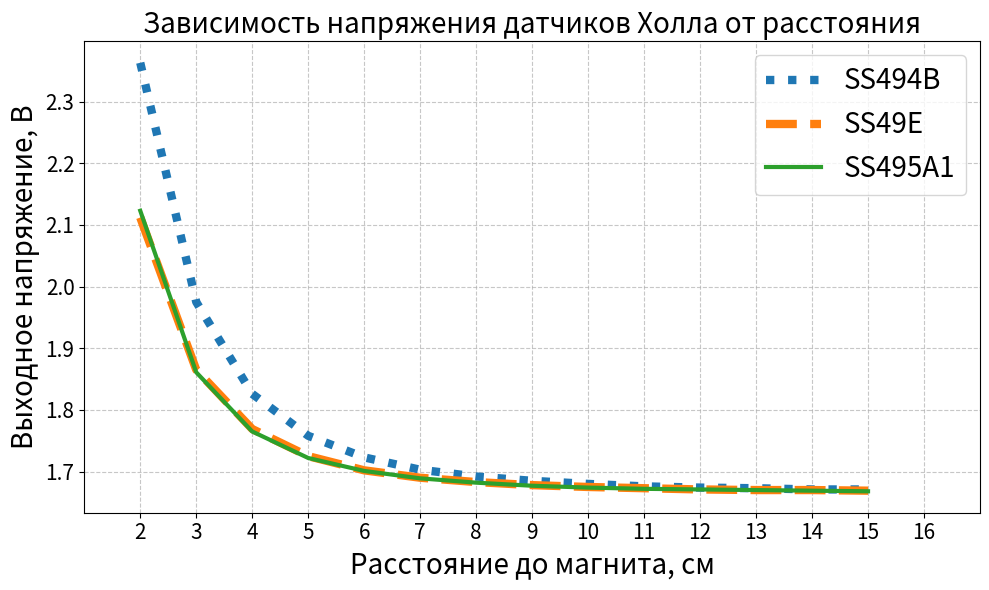

This chart was generated by the following Python code:
import matplotlib.pyplot as plt
import numpy as np

vals = [5, 6, 7, 8, 9, 10, 11, 12, 13, 14, 15, 16, 17, 18][::-1]
global_zero = 1.666

# Данные для SS494B
zero_494 = 1.640
v_494 = [
    1.645,
    1.645,
    1.647,
    1.648,
    1.650,
    1.654,
    1.659,
    1.666,
    1.677,
    1.697,
    1.732,
    1.800,
    1.949,
    2.337,
][::-1]
zero_shift_494 = global_zero - zero_494

# Данные для SS49E
zero_49e = 1.672
v_49e = [
    1.675,
    1.676,
    1.676,
    1.677,
    1.679,
    1.681,
    1.684,
    1.689,
    1.696,
    1.708,
    1.731,
    1.775,
    1.871,
    2.118,
][::-1]
zero_shift_49e = global_zero - zero_49e

# Данные для SS495A1
zero_495 = 1.650
v_495 = [
    1.652,
    1.653,
    1.654,
    1.655,
    1.656,
    1.658,
    1.661,
    1.666,
    1.673,
    1.685,
    1.706,
    1.749,
    1.845,
    2.107,
][::-1]
zero_shift_495 = global_zero - zero_495


v_494_centred = [val + zero_shift_494 for val in v_494]
v_49e_centred = [val + zero_shift_49e for val in v_49e]
v_495_centred = [val + zero_shift_495 for val in v_495]

# Преобразуем X в расстояние: dist = 20 - X
dist = [20 - val for val in vals]

# Построение графика
plt.figure(figsize=(10, 6))
plt.plot(dist, v_494_centred, ":", label="SS494B", linewidth=6, markersize=3)
plt.plot(
    dist,
    v_49e_centred,
    "--",
    label="SS49E",
    linewidth=6,
    markersize=3,
)
plt.plot(dist, v_495_centred, "-", label="SS495A1", linewidth=3, markersize=3)

plt.xlabel("Расстояние до магнита, см", fontsize=20)
plt.ylabel("Выходное напряжение, В", fontsize=20)
plt.title("Зависимость напряжения датчиков Холла от расстояния", fontsize=20)
plt.legend(fontsize=20)
plt.grid(True, linestyle="--", alpha=0.7)
plt.xticks(np.arange(2, 17, 1), fontsize=15)
plt.yticks(fontsize=15)
plt.xlim(1, 17)
plt.tight_layout()
plt.show()
